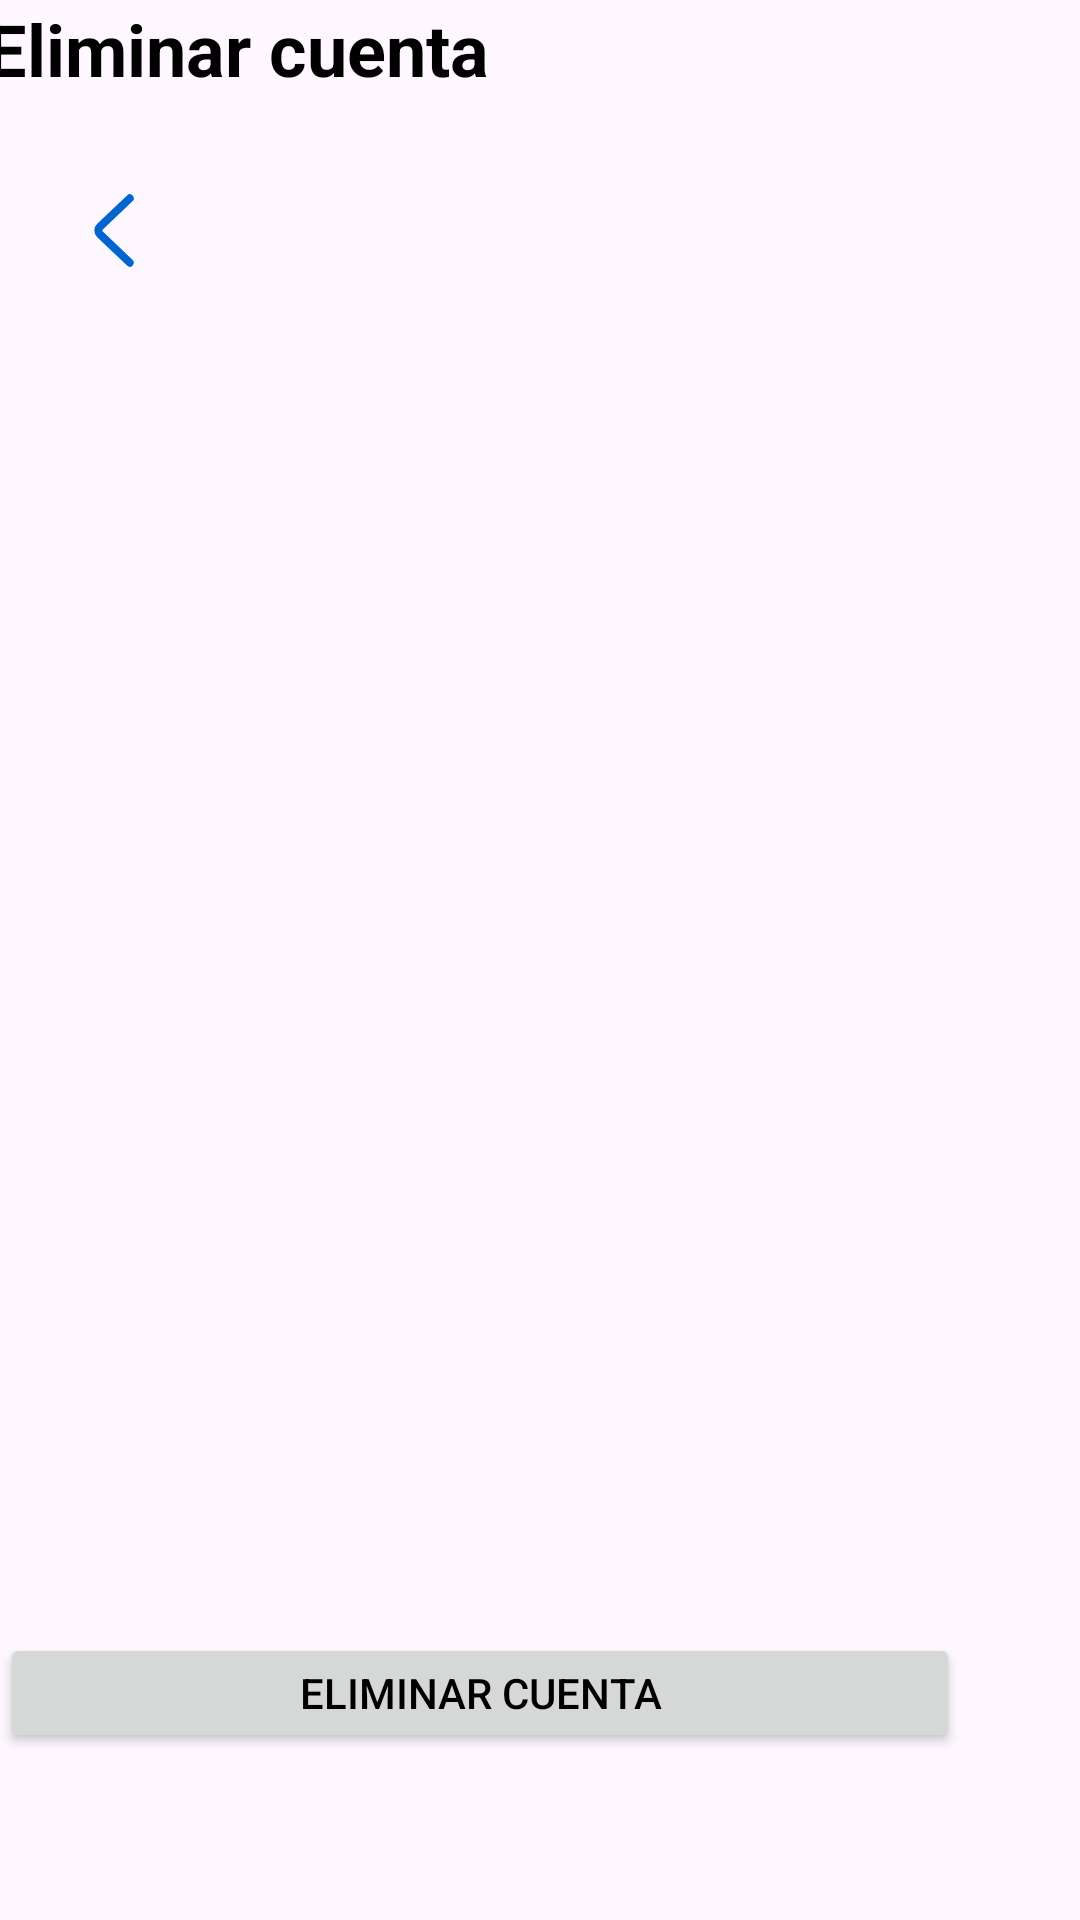

Here is an Android app screen rendered from its layout file. Give the layout XML and the strings, colors and styles it references.
<!-- AndroidManifest.xml: application theme Theme.ParkingLKS -->
<!-- res/layout/fragment_ajustes_elminar_cuenta.xml -->
<?xml version="1.0" encoding="utf-8"?>
<androidx.constraintlayout.widget.ConstraintLayout
    xmlns:android="http://schemas.android.com/apk/res/android"
    xmlns:app="http://schemas.android.com/apk/res-auto"
    xmlns:tools="http://schemas.android.com/tools"
    android:id="@+id/main"
    android:layout_width="match_parent"
    android:layout_height="match_parent"
    tools:context=".view.fragment.ajustes.AjustesElminarCuentaFragment">

    <ImageView
        android:id="@+id/volverAjustesEliminarCuentaImage"
        android:layout_width="76dp"
        android:layout_height="25dp"
        android:layout_marginTop="32dp"
        android:src="@drawable/atras"
        android:textAlignment="textStart"
        app:layout_constraintTop_toBottomOf="@+id/Ajustes"
        tools:ignore="MissingConstraints"
        tools:layout_editor_absoluteX="0dp"
        tools:textAlignment="viewStart" />

    <TextView
        android:id="@+id/Ajustes"
        android:layout_width="320dp"
        android:layout_height="wrap_content"
        android:layout_marginStart="25dp"
        android:layout_marginTop="4dp"
        android:layout_marginEnd="45dp"
        android:text="@string/title_eliminar_cuenta"
        android:textAlignment="textStart"
        android:textColor="?attr/colorOnSecondary"
        android:textSize="24sp"
        android:textStyle="bold"
        app:layout_constraintEnd_toEndOf="parent"
        app:layout_constraintHorizontal_bias="1.0"
        app:layout_constraintStart_toStartOf="parent"
        app:layout_constraintTop_toBottomOf="@+id/volverImageConfirmarReserva"
        tools:ignore="UnknownIdInLayout" />

    <Button
        android:id="@+id/eliminarCuenta"
        android:layout_width="320dp"
        android:layout_marginTop="512dp"
        android:text="Eliminar cuenta"
        app:layout_constraintTop_toBottomOf="@+id/Ajustes"
        tools:layout_editor_absoluteX="45dp"
        android:layout_height="40dp"
        tools:ignore="MissingConstraints"
        />


</androidx.constraintlayout.widget.ConstraintLayout>
<!-- resources referenced by this layout -->
<resources>
  <!-- drawable atras (drawable) -->
  <vector xmlns:android="http://schemas.android.com/apk/res/android"
      android:width="8dp"
      android:height="14dp"
      android:viewportWidth="8"
      android:viewportHeight="14">
    <path
        android:pathData="M7,13L1.315,7.707C0.895,7.317 0.895,6.683 1.315,6.293L7,1"
        android:strokeWidth="1.5"
        android:fillColor="#00000000"
        android:strokeColor="@color/blue_main"
        android:strokeLineCap="round"/>
  </vector>
  <string name="title_eliminar_cuenta">Eliminar cuenta</string>
  <style name="Theme.ParkingLKS" parent="Base.Theme.ParkingLKS">
          
          <item name="android:navigationBarColor">@color/blue_traslucent</item>
          <item name="android:windowLightStatusBar">true</item>
  
          
          <item name="colorPrimary">@color/blue_main</item>
          <item name="colorPrimaryVariant">@color/orange_main</item>
          <item name="colorOnPrimary">@color/white</item>
  
          
          <item name="colorSecondary">@color/white_secondary</item>
          <item name="colorSecondaryVariant">@color/blue_main</item>
          <item name="colorOnSecondary">@color/black</item>
  
          
          <item name="android:textColorHint">@color/blue_traslucent</item>
          <item name="android:windowDrawsSystemBarBackgrounds">true</item>
          <item name="android:windowContentTransitions">true</item>
          <item name="android:activatedBackgroundIndicator">@color/blue_main</item>
          <item name="android:statusBarColor">@color/blue_traslucent3</item>
      </style>
  <color name="blue_main">#0065D0</color>
  <style name="Base.Theme.ParkingLKS" parent="Theme.Material3.DayNight.NoActionBar">
          
          <item name="colorPrimary">@color/blue_main</item>
          <item name="colorPrimaryVariant">@color/orange_main</item>
          <item name="colorOnPrimary">@color/white</item>
  
          
          <item name="colorSecondary">@color/white_secondary</item>
          <item name="colorSecondaryVariant">@color/blue_main</item>
          <item name="colorOnSecondary">@color/black</item>
  
          
          <item name="android:textColorHint">@color/blue_traslucent</item>
          <item name="android:windowDrawsSystemBarBackgrounds">true</item>
          <item name="android:windowContentTransitions">true</item>
          <item name="android:activatedBackgroundIndicator">@color/white</item>
          <item name="android:statusBarColor">@color/blue_traslucent3</item>
      </style>
  <color name="blue_traslucent">#6A0065D0</color>
  <color name="orange_main">#D07000</color>
  <color name="white">#FFFFFFFF</color>
  <color name="white_secondary">#EEEEEE</color>
  <color name="black">#000000</color>
  <color name="blue_traslucent3">#00062EFF</color>
</resources>
